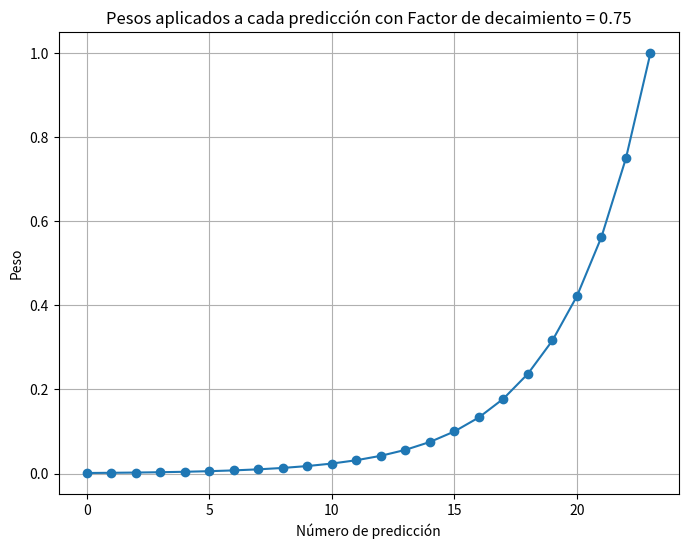

Python code for this plot:
import numpy as np
import matplotlib.pyplot as plt

# Define the function for weighted predictions
def get_weights(predictions_length, decay_factor=0.75):
    weights = []
    for i in range(predictions_length):
        weight = decay_factor ** (predictions_length - i - 1)
        weights.append(weight)
    return weights

# Generate example weights for a set of predictions
predictions_length = 24  # Assume 10 predictions for the example
decay_factor = 0.75
weights = get_weights(predictions_length, decay_factor)

# Plot the weights
plt.figure(figsize=(8, 6))
plt.plot(range(predictions_length), weights, marker='o')
plt.title(f"Pesos aplicados a cada predicción con Factor de decaimiento = {decay_factor}")
plt.xlabel("Número de predicción")
plt.ylabel("Peso")
plt.grid(True)
plt.show()
